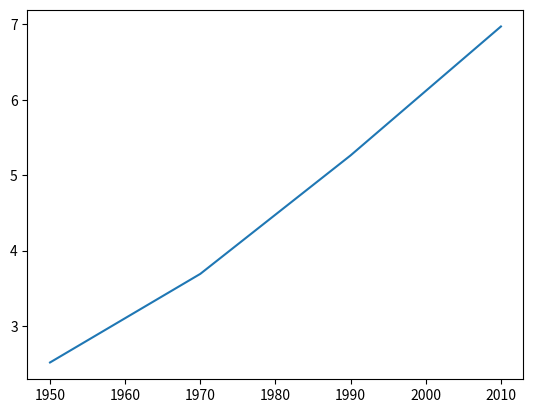

This figure's Python source:
import matplotlib.pyplot as plt
year = [1950, 1970, 1990, 2010]
pop = [2.517, 3.692, 5.263, 6.972]
plt.plot(year, pop)     # to plot the data - 1st argument in x-axis 2nd argument in y-axis
plt.show()              # to display the plot on screen
